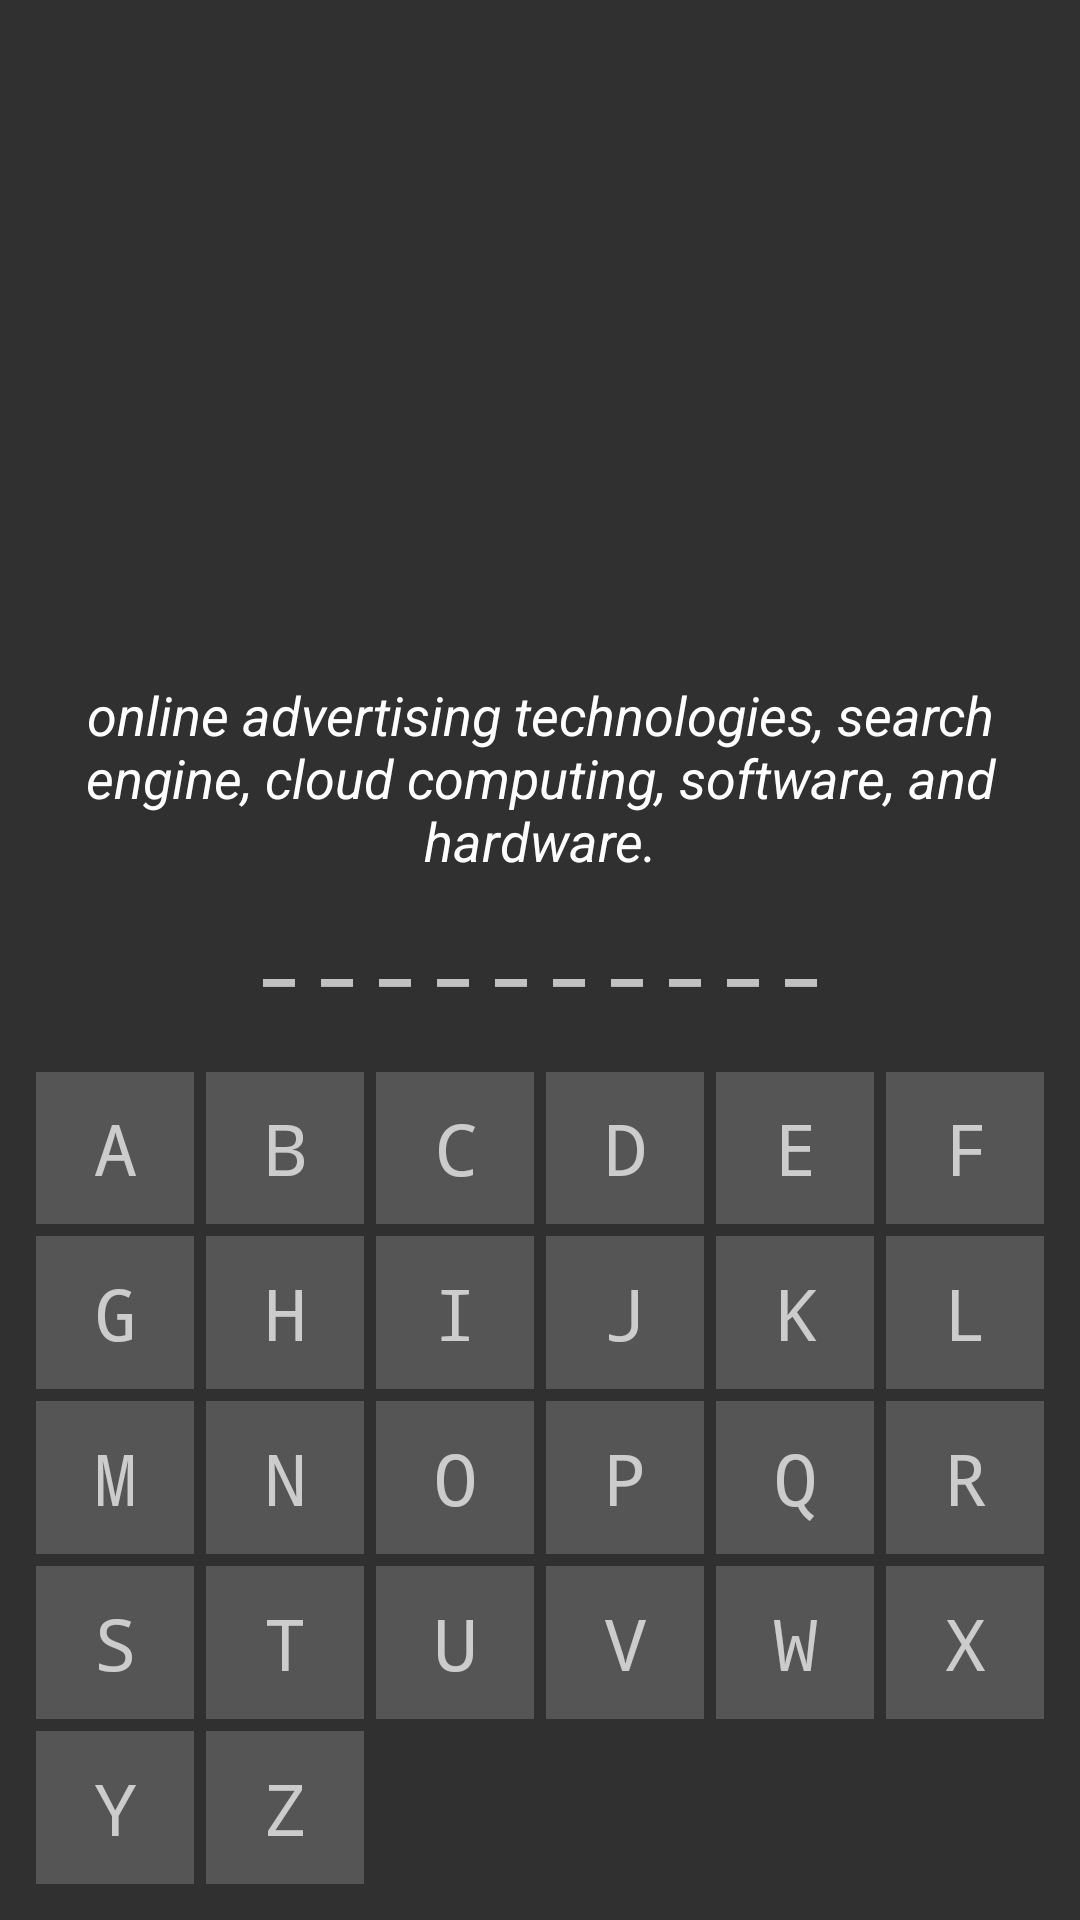

This screen was rendered from an Android layout file. Write that file and the resources it references.
<!-- AndroidManifest.xml: application theme Theme.AppCompat.NoActionBar -->
<!-- res/layout/activity_main.xml -->
<?xml version="1.0" encoding="utf-8"?>
<android.support.constraint.ConstraintLayout xmlns:android="http://schemas.android.com/apk/res/android"
    xmlns:app="http://schemas.android.com/apk/res-auto"
    xmlns:tools="http://schemas.android.com/tools"
    android:layout_width="match_parent"
    android:layout_height="match_parent"
    tools:context=".MainActivity">

    <LinearLayout
        android:layout_width="match_parent"
        android:layout_height="match_parent"
        android:orientation="vertical">

        <ImageView
            android:id="@+id/img_face"
            android:layout_width="match_parent"
            android:layout_height="0dp"
            android:layout_marginTop="10dp"
            android:layout_marginBottom="10dp"
            android:layout_weight=".4"
            android:src="@drawable/face_1" />


        <TextView
            android:id="@+id/txt_question"
            android:layout_width="match_parent"
            android:layout_height="wrap_content"
            android:gravity="center"
            android:padding="10dp"
            android:text="online advertising technologies, search engine, cloud computing, software, and hardware."
            android:textAllCaps="false"
            android:textAppearance="@style/TextAppearance.AppCompat"
            android:textSize="18dp"
            android:textStyle="italic" />

        <TextView
            android:id="@+id/txt_word"
            android:layout_width="match_parent"
            android:layout_height="wrap_content"
            android:gravity="center"
            android:text="----------"
            android:textSize="32dp"
            android:typeface="monospace"
            app:layout_constraintBottom_toBottomOf="parent"
            app:layout_constraintHorizontal_bias="0.0"
            app:layout_constraintLeft_toLeftOf="parent"
            app:layout_constraintRight_toRightOf="parent"
            app:layout_constraintTop_toTopOf="parent"
            app:layout_constraintVertical_bias="0.034" />

        <LinearLayout
            android:layout_width="match_parent"
            android:layout_height="0dp"
            android:layout_weight=".6"
            android:orientation="vertical"
            android:padding="10dp">

            <LinearLayout
                android:layout_width="match_parent"
                android:layout_height="0dp"
                android:layout_weight="1"
                android:orientation="horizontal">

                <TextView
                    android:id="@+id/txt_a"
                    style="@style/LetterButton"
                    android:text="A" />

                <TextView
                    android:id="@+id/txt_b"
                    style="@style/LetterButton"
                    android:text="B" />

                <TextView
                    android:id="@+id/txt_c"
                    style="@style/LetterButton"
                    android:text="C" />

                <TextView
                    android:id="@+id/txt_d"
                    style="@style/LetterButton"
                    android:text="D" />

                <TextView
                    android:id="@+id/txt_e"
                    style="@style/LetterButton"
                    android:text="E" />

                <TextView
                    android:id="@+id/txt_f"
                    style="@style/LetterButton"
                    android:text="F" />

            </LinearLayout>

            <LinearLayout
                android:layout_width="match_parent"
                android:layout_height="0dp"
                android:layout_weight="1"
                android:orientation="horizontal">

                <TextView
                    android:id="@+id/txt_g"
                    style="@style/LetterButton"
                    android:text="G" />

                <TextView
                    android:id="@+id/txt_h"
                    style="@style/LetterButton"
                    android:text="H" />

                <TextView
                    android:id="@+id/txt_i"
                    style="@style/LetterButton"
                    android:text="I" />

                <TextView
                    android:id="@+id/txt_j"
                    style="@style/LetterButton"
                    android:text="J" />

                <TextView
                    android:id="@+id/txt_k"
                    style="@style/LetterButton"
                    android:text="K" />

                <TextView
                    android:id="@+id/txt_l"
                    style="@style/LetterButton"
                    android:text="L" />

            </LinearLayout>

            <LinearLayout
                android:layout_width="match_parent"
                android:layout_height="0dp"
                android:layout_weight="1"
                android:orientation="horizontal">

                <TextView
                    android:id="@+id/txt_m"
                    style="@style/LetterButton"
                    android:text="M" />

                <TextView
                    android:id="@+id/txt_n"
                    style="@style/LetterButton"
                    android:text="N" />

                <TextView
                    android:id="@+id/txt_o"
                    style="@style/LetterButton"
                    android:text="O" />

                <TextView
                    android:id="@+id/txt_p"
                    style="@style/LetterButton"
                    android:text="P" />

                <TextView
                    android:id="@+id/txt_q"
                    style="@style/LetterButton"
                    android:text="Q" />

                <TextView
                    android:id="@+id/txt_r"
                    style="@style/LetterButton"
                    android:text="R" />

            </LinearLayout>

            <LinearLayout
                android:layout_width="match_parent"
                android:layout_height="0dp"
                android:layout_weight="1"
                android:orientation="horizontal">

                <TextView
                    android:id="@+id/txt_s"
                    style="@style/LetterButton"
                    android:text="S" />

                <TextView
                    android:id="@+id/txt_t"
                    style="@style/LetterButton"
                    android:text="T" />

                <TextView
                    android:id="@+id/txt_u"
                    style="@style/LetterButton"
                    android:text="U" />

                <TextView
                    android:id="@+id/txt_v"
                    style="@style/LetterButton"
                    android:text="V" />

                <TextView
                    android:id="@+id/txt_w"
                    style="@style/LetterButton"
                    android:text="W" />

                <TextView
                    android:id="@+id/txt_x"
                    style="@style/LetterButton"
                    android:text="X" />

            </LinearLayout>

            <LinearLayout
                android:layout_width="match_parent"
                android:layout_height="0dp"
                android:layout_weight="1"
                android:orientation="horizontal">

                <TextView
                    android:id="@+id/txt_y"
                    style="@style/LetterButton"
                    android:text="Y" />

                <TextView
                    android:id="@+id/txt_z"
                    style="@style/LetterButton"
                    android:text="Z" />

                <TextView
                    style="@style/LetterButton"
                    android:background="#00000000" />

                <TextView
                    style="@style/LetterButton"
                    android:background="#00000000" />

                <TextView
                    style="@style/LetterButton"
                    android:layout_width="wrap_content"
                    android:layout_height="wrap_content"
                    android:layout_weight="1"
                    android:background="#00000000" />

                <TextView
                    style="@style/LetterButton"
                    android:layout_width="wrap_content"
                    android:layout_height="wrap_content"
                    android:layout_weight="1"
                    android:background="#00000000" />

            </LinearLayout>

        </LinearLayout>

    </LinearLayout>

</android.support.constraint.ConstraintLayout>
<!-- resources referenced by this layout -->
<resources>
  <style name="LetterButton">
          <item name="android:layout_width">0dp</item>
          <item name="android:layout_height">match_parent</item>
          <item name="android:typeface">monospace</item>
          <item name="android:layout_margin">2dp</item>
          <item name="android:layout_weight">1</item>
          <item name="android:background">#555555</item>
          <item name="android:gravity">center</item>
          <item name="android:textSize">24dp</item>
      </style>
</resources>
